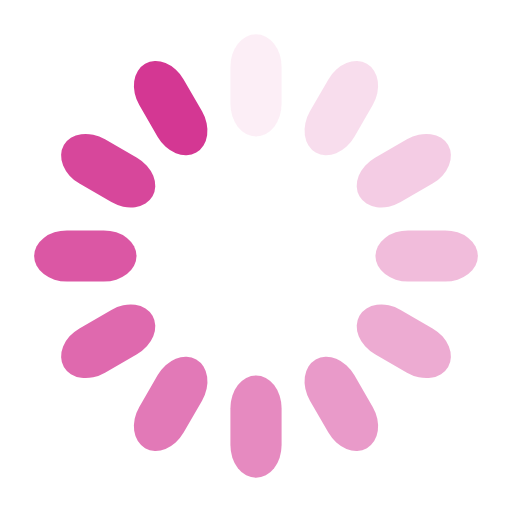
t = 0.00 s
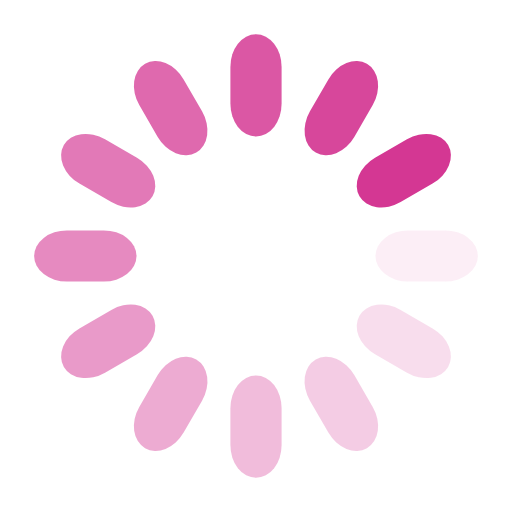
t = 0.25 s
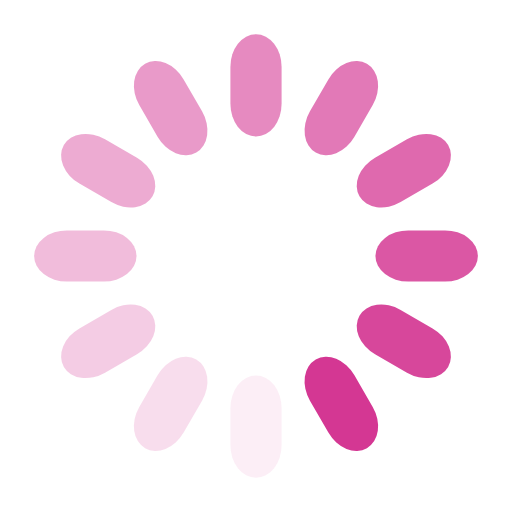
t = 0.50 s
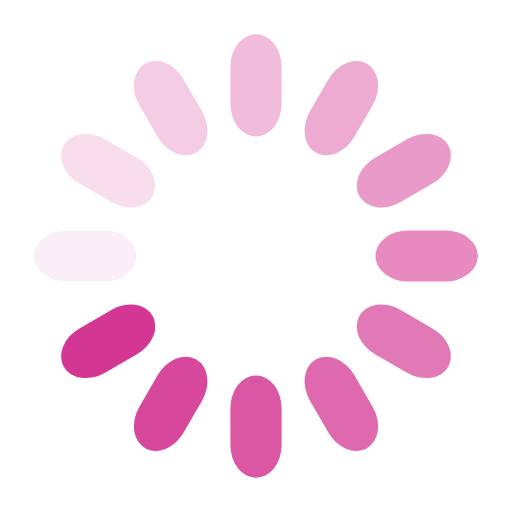
t = 0.75 s

The animated SVG that drew these frames (rendered in a browser with its animation timeline set to each time). Animation: 12 SMIL elements (animate=12); one cycle of 1.00 s, repeats indefinitely.

<?xml version="1.0" encoding="utf-8"?>
<svg xmlns="http://www.w3.org/2000/svg" xmlns:xlink="http://www.w3.org/1999/xlink" style="margin: auto; background: rgb(255, 255, 255); display: block; shape-rendering: auto;" width="200px" height="200px" viewBox="20 20 60 60" preserveAspectRatio="xMidYMid">
<g transform="rotate(0 50 50)">
  <rect x="47" y="24" rx="3" ry="3.84" width="6" height="12" fill="#d43793">
    <animate attributeName="opacity" values="1;0" keyTimes="0;1" dur="1s" begin="-0.9166666666666666s" repeatCount="indefinite"></animate>
  </rect>
</g><g transform="rotate(30 50 50)">
  <rect x="47" y="24" rx="3" ry="3.84" width="6" height="12" fill="#d43793">
    <animate attributeName="opacity" values="1;0" keyTimes="0;1" dur="1s" begin="-0.8333333333333334s" repeatCount="indefinite"></animate>
  </rect>
</g><g transform="rotate(60 50 50)">
  <rect x="47" y="24" rx="3" ry="3.84" width="6" height="12" fill="#d43793">
    <animate attributeName="opacity" values="1;0" keyTimes="0;1" dur="1s" begin="-0.75s" repeatCount="indefinite"></animate>
  </rect>
</g><g transform="rotate(90 50 50)">
  <rect x="47" y="24" rx="3" ry="3.84" width="6" height="12" fill="#d43793">
    <animate attributeName="opacity" values="1;0" keyTimes="0;1" dur="1s" begin="-0.6666666666666666s" repeatCount="indefinite"></animate>
  </rect>
</g><g transform="rotate(120 50 50)">
  <rect x="47" y="24" rx="3" ry="3.84" width="6" height="12" fill="#d43793">
    <animate attributeName="opacity" values="1;0" keyTimes="0;1" dur="1s" begin="-0.5833333333333334s" repeatCount="indefinite"></animate>
  </rect>
</g><g transform="rotate(150 50 50)">
  <rect x="47" y="24" rx="3" ry="3.84" width="6" height="12" fill="#d43793">
    <animate attributeName="opacity" values="1;0" keyTimes="0;1" dur="1s" begin="-0.5s" repeatCount="indefinite"></animate>
  </rect>
</g><g transform="rotate(180 50 50)">
  <rect x="47" y="24" rx="3" ry="3.84" width="6" height="12" fill="#d43793">
    <animate attributeName="opacity" values="1;0" keyTimes="0;1" dur="1s" begin="-0.4166666666666667s" repeatCount="indefinite"></animate>
  </rect>
</g><g transform="rotate(210 50 50)">
  <rect x="47" y="24" rx="3" ry="3.84" width="6" height="12" fill="#d43793">
    <animate attributeName="opacity" values="1;0" keyTimes="0;1" dur="1s" begin="-0.3333333333333333s" repeatCount="indefinite"></animate>
  </rect>
</g><g transform="rotate(240 50 50)">
  <rect x="47" y="24" rx="3" ry="3.84" width="6" height="12" fill="#d43793">
    <animate attributeName="opacity" values="1;0" keyTimes="0;1" dur="1s" begin="-0.25s" repeatCount="indefinite"></animate>
  </rect>
</g><g transform="rotate(270 50 50)">
  <rect x="47" y="24" rx="3" ry="3.84" width="6" height="12" fill="#d43793">
    <animate attributeName="opacity" values="1;0" keyTimes="0;1" dur="1s" begin="-0.16666666666666666s" repeatCount="indefinite"></animate>
  </rect>
</g><g transform="rotate(300 50 50)">
  <rect x="47" y="24" rx="3" ry="3.84" width="6" height="12" fill="#d43793">
    <animate attributeName="opacity" values="1;0" keyTimes="0;1" dur="1s" begin="-0.08333333333333333s" repeatCount="indefinite"></animate>
  </rect>
</g><g transform="rotate(330 50 50)">
  <rect x="47" y="24" rx="3" ry="3.84" width="6" height="12" fill="#d43793">
    <animate attributeName="opacity" values="1;0" keyTimes="0;1" dur="1s" begin="0s" repeatCount="indefinite"></animate>
  </rect>
</g>
<!-- [ldio] generated by https://loading.io/ --></svg>
